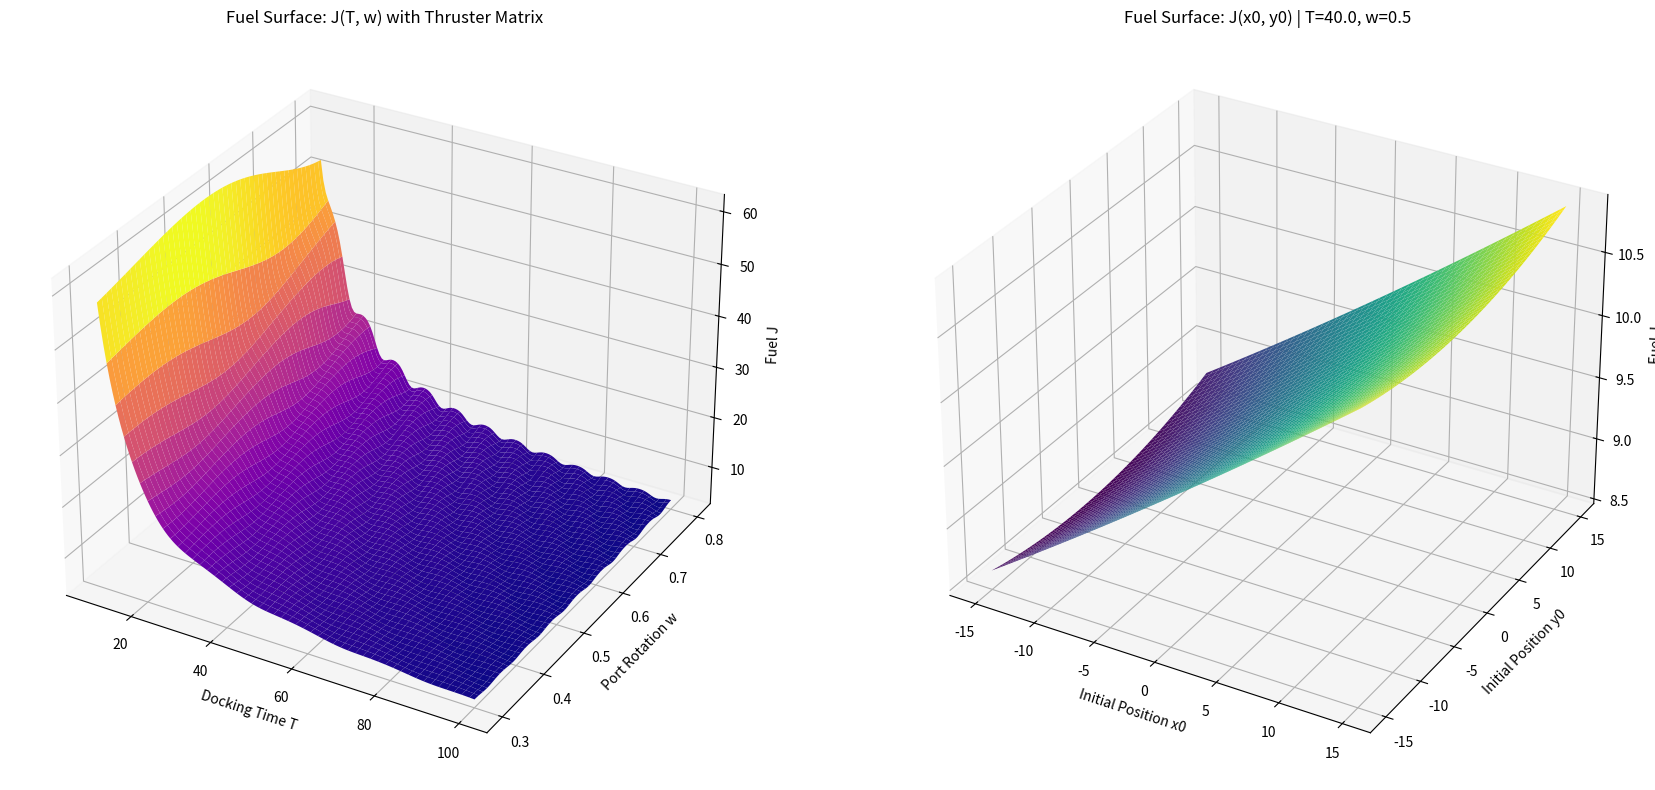

Python code for this plot:
import numpy as np
import matplotlib.pyplot as plt
from mpl_toolkits.mplot3d import Axes3D

# =====================================================
# PARAMETERS
# =====================================================

R = 1.0
PORT_W = 0.5

# Initial state
x0, y0 = 10.0, 10.0
vx0, vy0 = 10.0, 0.0

# =====================================================
# THRUSTER MATRIX (D + L)
# =====================================================

D = np.array([[1,0,0],
              [0,1,0],
              [0,0,1]])

L = 0.5*np.array([[0,0,1],
                  [0,-1,0],
                  [1,0,0]])

M = D + L

# Effective 2D force mapping (use first two rows only)
M2 = M[0:2,0:2]

# Compute Q = M^{-T} M^{-1}
Minv = np.linalg.inv(M2)
Q = Minv.T @ Minv

# =====================================================
# FUEL FUNCTION
# =====================================================

def fuel_cost(T, w, x0, y0, vx0, vy0):
    
    pf = np.array([R*np.cos(w*T),
                   R*np.sin(w*T)])
    
    vf = np.array([-w*R*np.sin(w*T),
                    w*R*np.cos(w*T)])
    
    p0 = np.array([x0, y0])
    v0 = np.array([vx0, vy0])
    
    delta_p = pf - p0 - v0*T
    delta_v = vf - v0
    
    term1 = (12 / T**3) * (delta_p.T @ Q @ delta_p)
    term2 = (4 / T) * (delta_v.T @ Q @ delta_v)
    term3 = (12 / T**2) * (delta_p.T @ Q @ delta_v)
    
    J = term1 + term2 - term3
    return J

# =====================================================
# SURFACE 1: Fuel vs T and w
# =====================================================

T_vals = np.linspace(10, 100, 150)
w_vals = np.linspace(0.3, 0.8, 150)

TT, WW = np.meshgrid(T_vals, w_vals)
J_surface = np.zeros_like(TT)

for i in range(TT.shape[0]):
    for j in range(TT.shape[1]):
        J_surface[i,j] = fuel_cost(
            TT[i,j], WW[i,j],
            x0, y0, vx0, vy0
        )

# =====================================================
# SURFACE 2: Fuel vs x0 and y0
# =====================================================

T_fixed = 40.0
w_fixed = PORT_W

x_vals = np.linspace(-15, 15, 150)
y_vals = np.linspace(-15, 15, 150)

X, Y = np.meshgrid(x_vals, y_vals)
J_xy = np.zeros_like(X)

for i in range(X.shape[0]):
    for j in range(X.shape[1]):
        J_xy[i,j] = fuel_cost(
            T_fixed, w_fixed,
            X[i,j], Y[i,j],
            vx0, vy0
        )

# =====================================================
# PLOTTING BOTH IN SAME FIGURE
# =====================================================

fig = plt.figure(figsize=(18,8))

# Surface 1
ax1 = fig.add_subplot(1,2,1, projection='3d')
ax1.plot_surface(TT, WW, J_surface, cmap='plasma')
ax1.set_xlabel("Docking Time T")
ax1.set_ylabel("Port Rotation w")
ax1.set_zlabel("Fuel J")
ax1.set_title("Fuel Surface: J(T, w) with Thruster Matrix")

# Surface 2
ax2 = fig.add_subplot(1,2,2, projection='3d')
ax2.plot_surface(X, Y, J_xy, cmap='viridis')
ax2.set_xlabel("Initial Position x0")
ax2.set_ylabel("Initial Position y0")
ax2.set_zlabel("Fuel J")
ax2.set_title(f"Fuel Surface: J(x0, y0) | T={T_fixed}, w={w_fixed}")

plt.tight_layout()
plt.show()